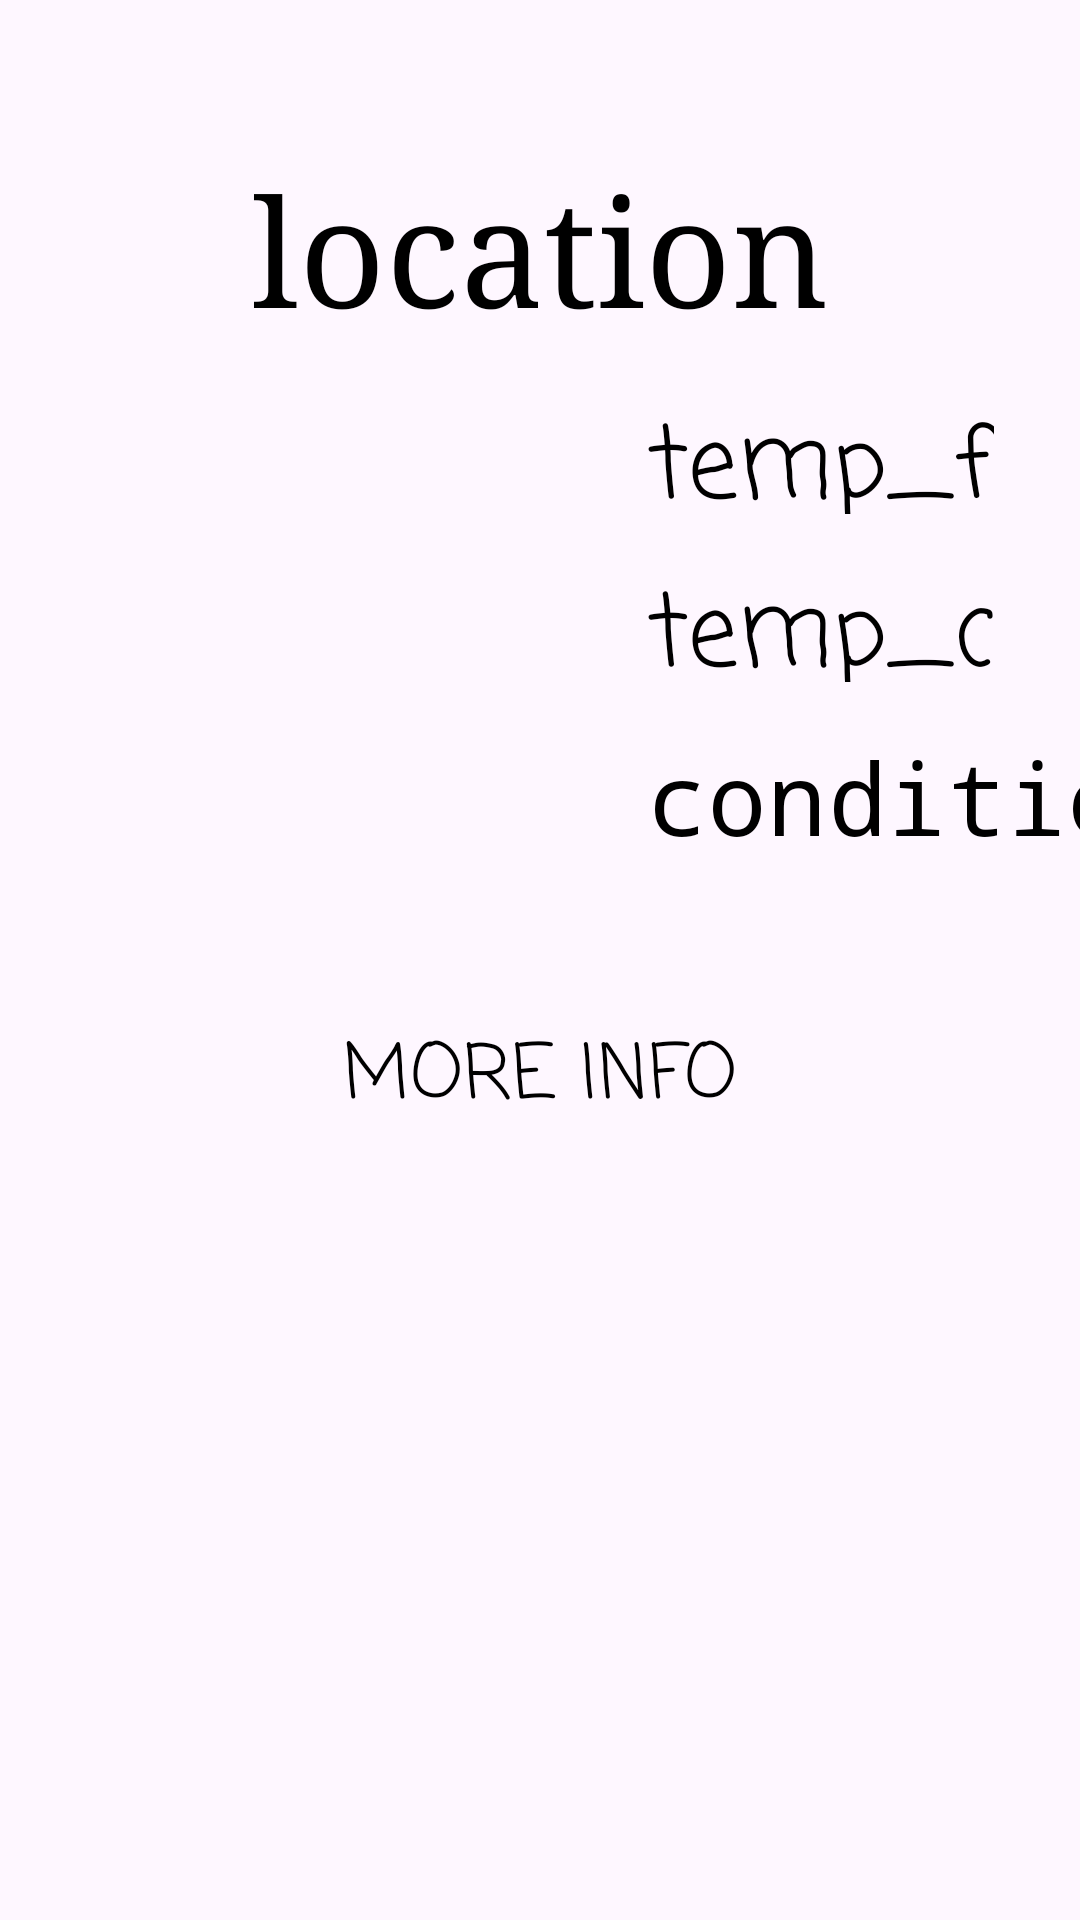

Layout XML and referenced resources for this Android screen:
<!-- AndroidManifest.xml: application theme Theme.Climate360 -->
<!-- res/layout/weather_item.xml -->
<?xml version="1.0" encoding="utf-8"?>
<androidx.constraintlayout.widget.ConstraintLayout xmlns:android="http://schemas.android.com/apk/res/android"
    xmlns:app="http://schemas.android.com/apk/res-auto"
    xmlns:tools="http://schemas.android.com/tools"
    android:layout_width="match_parent"
    android:layout_height="wrap_content"
    tools:context=".MainActivity">

    <ImageView
        android:id="@+id/image"
        android:layout_width="250dp"
        android:layout_height="200dp"
        android:layout_marginTop="20dp"
        android:layout_marginStart="-20dp"
        app:layout_constraintStart_toStartOf="parent"
        app:layout_constraintTop_toBottomOf="@+id/location" />

    <TextView
        android:id="@+id/temperature_f"
        android:layout_width="wrap_content"
        android:layout_height="40dp"
        android:layout_marginStart="-15dp"
        android:layout_marginTop="16dp"
        android:fontFamily="casual"
        android:text="temp_f"
        android:textAlignment="center"
        android:textSize="100px"
        android:textColor="@color/black"
        app:layout_constraintStart_toEndOf="@+id/image"
        app:layout_constraintTop_toBottomOf="@+id/location" />

    <TextView
        android:id="@+id/temperature_c"
        android:layout_width="wrap_content"
        android:layout_height="40dp"
        android:layout_marginStart="-15dp"
        android:layout_marginTop="72dp"
        android:fontFamily="casual"
        android:text="temp_c"
        android:textAlignment="center"
        android:textSize="100px"
        android:textColor="@color/black"
        app:layout_constraintStart_toEndOf="@id/image"
        app:layout_constraintTop_toBottomOf="@+id/location" />

    <TextView
        android:id="@+id/condition"
        android:layout_width="200dp"
        android:layout_height="80dp"
        android:layout_marginStart="-15dp"
        android:layout_marginTop="16dp"
        android:fontFamily="monospace"
        android:text="condition"
        android:textSize="100px"
        android:textColor="@color/black"
        app:layout_constraintStart_toEndOf="@+id/image"
        app:layout_constraintTop_toBottomOf="@id/temperature_c" />

    <TextView
        android:id="@+id/location"
        android:layout_width="match_parent"
        android:layout_height="wrap_content"
        android:layout_marginTop="50dp"
        android:fontFamily="serif"
        android:text="location"
        android:textAlignment="center"
        android:textSize="150px"
        android:textColor="@color/black"
        app:layout_constraintTop_toTopOf="parent" />

    <Button
        android:id="@+id/more_btn"
        android:layout_width="wrap_content"
        android:layout_height="wrap_content"
        android:fontFamily="casual"
        android:text="More Info"
        android:textAlignment="center"
        android:textSize="75px"
        android:textColor="@color/black"
        android:background="@android:color/transparent"
        app:layout_constraintTop_toBottomOf="@id/image"
        app:layout_constraintStart_toStartOf="parent"
        app:layout_constraintEnd_toEndOf="parent"
    />

    <TextView
        android:id="@+id/feel_f"
        android:layout_width="wrap_content"
        android:layout_height="wrap_content"
        android:layout_marginTop="10dp"
        android:fontFamily="casual"
        android:text="Feels Like (F):"
        android:textAlignment="center"
        android:textSize="75px"
        android:textColor="@color/black"
        android:visibility="gone"
        app:layout_constraintTop_toBottomOf="@id/more_btn"
        app:layout_constraintStart_toStartOf="@id/more_btn"/>

    <TextView
        android:id="@+id/feel_c"
        android:layout_width="wrap_content"
        android:layout_height="wrap_content"
        android:layout_marginTop="10dp"
        android:fontFamily="casual"
        android:text="Feels Like (C):"
        android:textSize="75px"
        android:textColor="@color/black"
        android:visibility="gone"
        app:layout_constraintTop_toBottomOf="@id/feel_f"
        app:layout_constraintStart_toStartOf="@id/feel_f"/>

    <TextView
        android:id="@+id/uv"
        android:layout_width="wrap_content"
        android:layout_height="wrap_content"
        android:layout_marginTop="10dp"
        android:fontFamily="casual"
        android:text="UV : "
        android:textAlignment="center"
        android:textSize="75px"
        android:textColor="@color/black"
        android:visibility="gone"
        app:layout_constraintTop_toBottomOf="@id/feel_c"
        app:layout_constraintStart_toStartOf="@id/feel_c"/>

    <TextView
        android:id="@+id/humidity"
        android:layout_width="wrap_content"
        android:layout_height="wrap_content"
        android:layout_marginTop="10dp"
        android:fontFamily="casual"
        android:text="Humidity :"
        android:textAlignment="center"
        android:textSize="75px"
        android:textColor="@color/black"
        android:visibility="gone"
        android:layout_marginBottom="10dp"
        app:layout_constraintTop_toBottomOf="@id/uv"
        app:layout_constraintStart_toStartOf="@id/uv"/>


</androidx.constraintlayout.widget.ConstraintLayout>
<!-- resources referenced by this layout -->
<resources>
  <color name="black">#FF000000</color>
  <style name="Theme.Climate360" parent="Base.Theme.Climate360" />
  <style name="Base.Theme.Climate360" parent="Theme.Material3.DayNight.NoActionBar">
          
          
      </style>
</resources>
